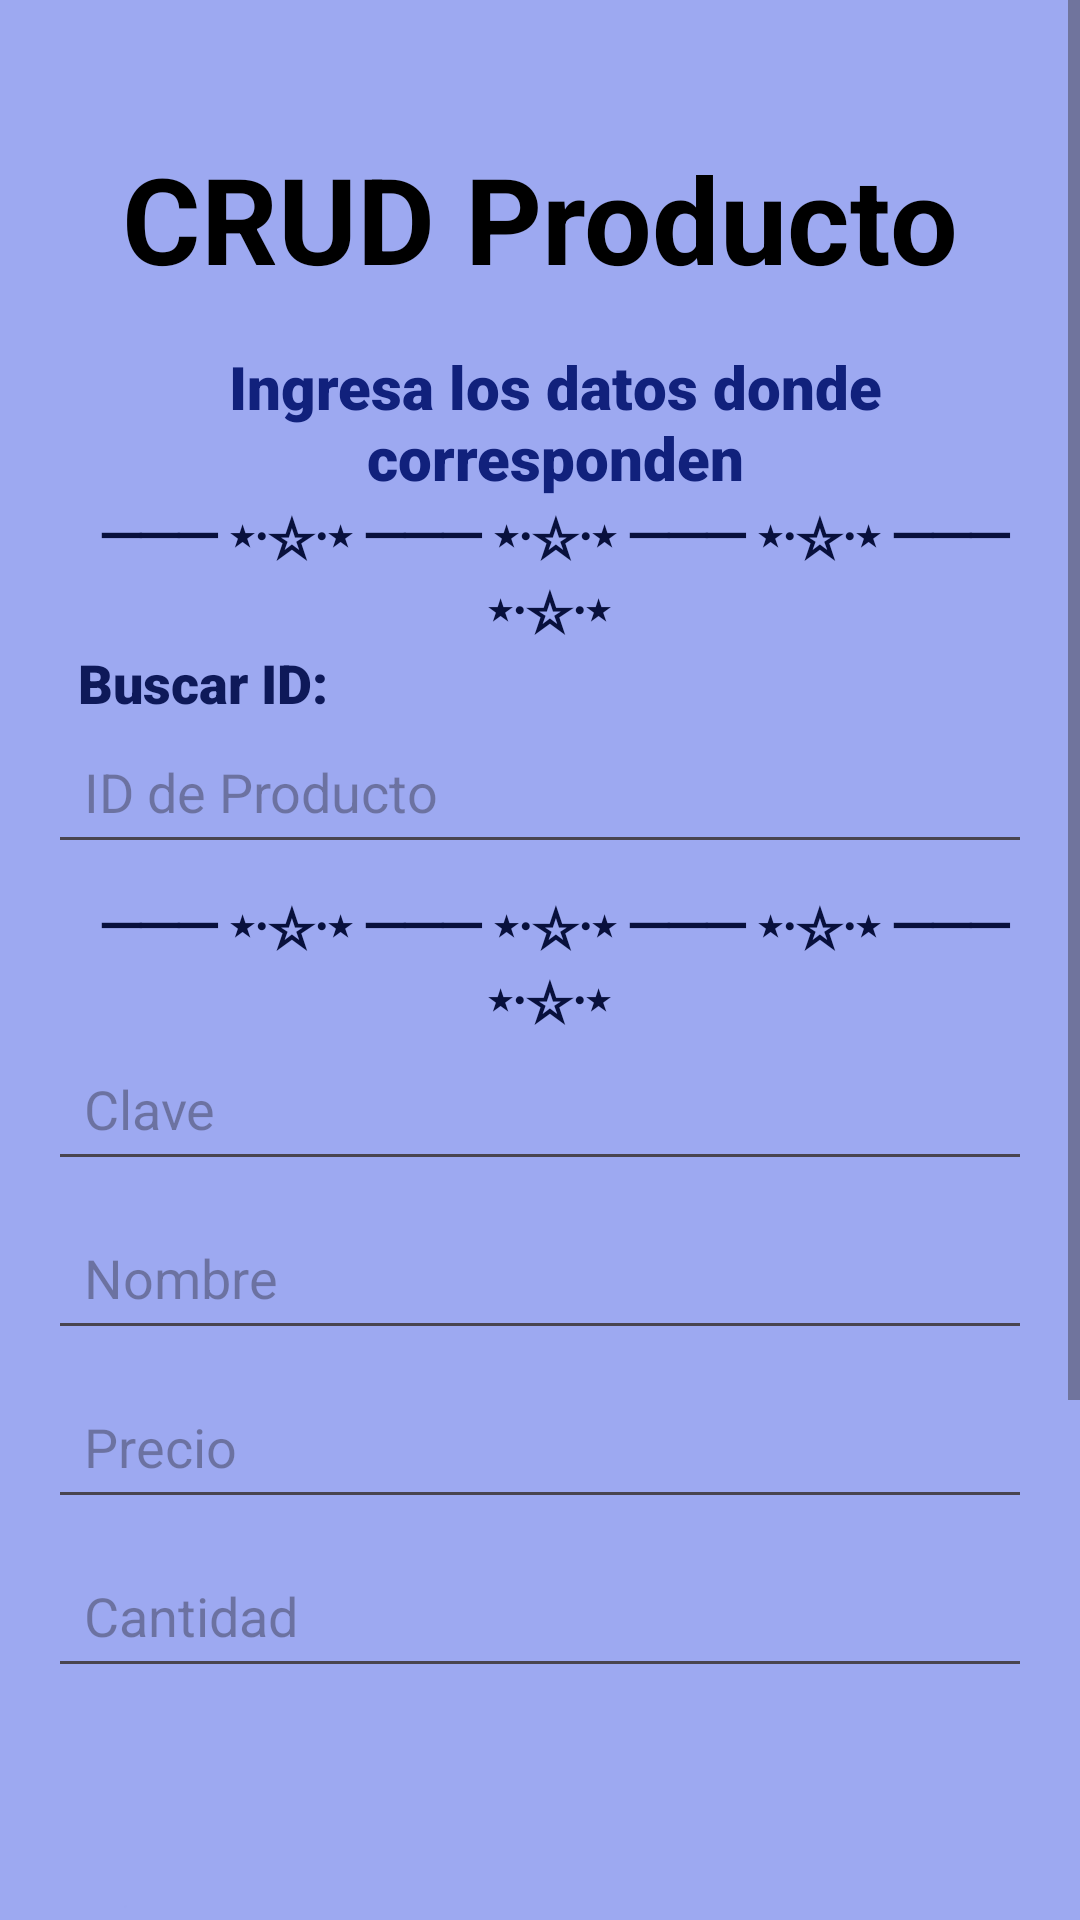

This screen was rendered from an Android layout file. Write that file and the resources it references.
<!-- AndroidManifest.xml: application theme Theme.ProyectoDeRiojas -->
<!-- res/layout/activity_producto.xml -->
<ScrollView xmlns:android="http://schemas.android.com/apk/res/android"
    android:layout_width="match_parent"
    android:layout_height="match_parent"
    android:background="#9DA9F1">

    <LinearLayout
        android:layout_width="match_parent"
        android:layout_height="wrap_content"
        android:orientation="vertical"
        android:padding="16dp">

        
        <TextView
            android:layout_width="wrap_content"
            android:layout_height="wrap_content"
            android:text="CRUD Producto"
            android:textColor="@color/black"
            android:layout_marginTop="30dp"
            android:textSize="40sp"
            android:textStyle="bold"
            android:layout_gravity="center_horizontal"
            android:layout_marginBottom="16dp" />
        <TextView
            android:layout_width="wrap_content"
            android:layout_height="wrap_content"
            android:text="Ingresa los datos donde corresponden"
            android:textSize="20sp"
            android:fontFamily="sans-serif-black"
            android:textColor="#11217C"
            android:gravity="center"
            android:layout_marginLeft="10dp"/>
        <TextView
            android:layout_width="wrap_content"
            android:layout_height="wrap_content"
            android:text="─── ⋆⋅☆⋅⋆ ─── ⋆⋅☆⋅⋆ ─── ⋆⋅☆⋅⋆ ─── ⋆⋅☆⋅⋆ "
            android:textSize="18sp"
            android:fontFamily="sans-serif-black"
            android:textColor="#08103C"
            android:gravity="center"
            android:layout_marginLeft="10dp"/>
        <TextView
            android:layout_width="wrap_content"
            android:layout_height="wrap_content"
            android:text="Buscar ID:"
            android:textSize="18sp"
            android:fontFamily="sans-serif-black"
            android:textColor="#0E1959"
            android:gravity="center"
            android:layout_marginLeft="10dp"/>
        <EditText
            android:id="@+id/editTextId"
            android:layout_width="match_parent"
            android:layout_height="wrap_content"
            android:hint="ID de Producto"
            android:textColor="@color/black"
            android:inputType="number"
            android:layout_marginBottom="8dp"
            android:minHeight="48dp"
            android:padding="12dp" />
        <TextView
            android:layout_width="wrap_content"
            android:layout_height="wrap_content"
            android:text="─── ⋆⋅☆⋅⋆ ─── ⋆⋅☆⋅⋆ ─── ⋆⋅☆⋅⋆ ─── ⋆⋅☆⋅⋆ "
            android:textSize="18sp"
            android:fontFamily="sans-serif-black"
            android:textColor="#08103C"
            android:gravity="center"
            android:layout_marginLeft="10dp"/>
        <EditText
            android:id="@+id/editTextClave"
            android:layout_width="match_parent"
            android:layout_height="wrap_content"
            android:hint="Clave"
            android:textColor="@color/black"
            android:inputType="text"
            android:layout_marginBottom="8dp"
            android:minHeight="48dp"
            android:padding="12dp" />
        <EditText
            android:id="@+id/editTextNombre"
            android:layout_width="match_parent"
            android:layout_height="wrap_content"
            android:hint="Nombre"
            android:textColor="@color/black"
            android:inputType="text"
            android:layout_marginBottom="8dp"
            android:minHeight="48dp"
            android:padding="12dp" />
        <EditText
            android:id="@+id/editTextPrecio"
            android:layout_width="match_parent"
            android:layout_height="wrap_content"
            android:hint="Precio"
            android:textColor="@color/black"
            android:inputType="numberDecimal"
            android:layout_marginBottom="8dp"
            android:minHeight="48dp"
            android:padding="12dp" />
        <EditText
            android:id="@+id/editTextCantidad"
            android:layout_width="match_parent"
            android:layout_height="wrap_content"
            android:hint="Cantidad"
            android:textColor="@color/black"
            android:inputType="numberDecimal"
            android:layout_marginBottom="8dp"
            android:minHeight="48dp"
            android:padding="12dp" />
        <TextView
            android:layout_width="wrap_content"
            android:layout_height="wrap_content"
            android:layout_marginLeft="25dp"
            android:layout_marginTop="60dp"
            android:fontFamily="sans-serif-black"
            android:text="."
            android:textColor="#9CA8F0"
            android:textSize="5sp" />


        <Button
            android:id="@+id/btnAddProducto"
            android:layout_width="match_parent"
            android:layout_height="wrap_content"
            android:text="Añadir Producto"
            android:layout_marginBottom="8dp"
            android:backgroundTint="#172B9C"
            android:minHeight="48dp"
            android:padding="12dp" />
        <Button
            android:id="@+id/btnUpdateProducto"
            android:layout_width="match_parent"
            android:layout_height="wrap_content"
            android:text="Actualizar Producto"
            android:layout_marginBottom="8dp"
            android:backgroundTint="#172B9C"
            android:minHeight="48dp"
            android:padding="12dp" />

        <Button
            android:id="@+id/btnDeleteProducto"
            android:layout_width="match_parent"
            android:layout_height="wrap_content"
            android:text="Eliminar Producto"
            android:layout_marginBottom="8dp"
            android:backgroundTint="#172B9C"
            android:minHeight="48dp"
            android:padding="12dp" />
        <Button
            android:id="@+id/btnGetAllProductos"
            android:layout_width="match_parent"
            android:layout_height="wrap_content"
            android:text="Mostrar Todos los Productos"
            android:layout_marginBottom="8dp"
            android:backgroundTint="#172B9C"
            android:minHeight="48dp"
            android:padding="12dp" />
    </LinearLayout>
</ScrollView>
<!-- resources referenced by this layout -->
<resources>
  <color name="black">#FF000000</color>
  <style name="Theme.ProyectoDeRiojas" parent="Base.Theme.ProyectoDeRiojas" />
  <style name="Base.Theme.ProyectoDeRiojas" parent="Theme.Material3.DayNight.NoActionBar">
          
          
      </style>
</resources>
